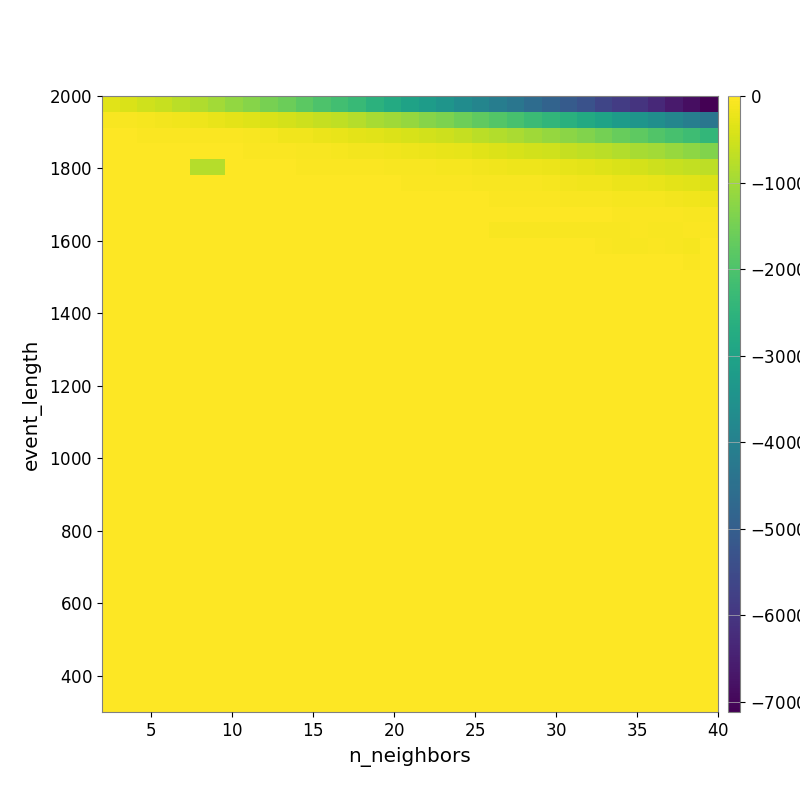

Values plotted in this chart, from the file beside it:
-3.266806290883498605e+02, -4.114024819085589684e+02, -5.120847803955460904e+02, -6.055316154491990801e+02, -7.420220492603585853e+02, -8.572846672571292856e+02, -9.914385047532412045e+02, -1.147221836558352379e+03, -1.287135071229128471e+03, -1.453857305562701868e+03, -1.599842866744228104e+03, -1.781833979541293274e+03, -1.985054458394309222e+03, -2.147157730812007230e+03, -2.328769701367458765e+03, -2.550242318035972403e+03, -2.761269284862685709e+03, -3.021135804006571107e+03, -3.185388361540864025e+03, -3.416883635014355150e+03, -3.654836430816019401e+03, -3.881963664924630848e+03, -4.102673713406691604e+03, -4.323287823528426088e+03
-7.004564472313624890e+01, -7.455324855014907826e+01, -9.137424809126514447e+01, -1.174340840553682170e+02, -1.506884423881131454e+02, -1.918054495920785598e+02, -2.257200965407822650e+02, -2.919475294297646997e+02, -3.350093448975043202e+02, -3.937378040754219342e+02, -4.607361918669460010e+02, -5.487085541600652050e+02, -6.164688628330981146e+02, -6.816170145267865337e+02, -7.832925631189086744e+02, -9.243305448189805702e+02, -1.014666792210143740e+03, -1.137776563743322413e+03, -1.289251957499054242e+03, -1.408608880466803839e+03, -1.579705026971204006e+03, -1.749280577464965518e+03, -1.917355125579170135e+03, -2.063799245720497765e+03
-2.714989171944173663e+01, -2.714989171944173663e+01, -3.076762157343156190e+01, -3.506786425023022957e+01, -4.176586236330405910e+01, -4.067299384658463168e+01, -4.521931567084312320e+01, -5.203219825523960651e+01, -6.952540284094106937e+01, -9.456106584546560612e+01, -1.406031982336602368e+02, -1.641857642033611739e+02, -1.977796276446424315e+02, -2.454497485041079585e+02, -2.785766873093853064e+02, -3.094497237717131384e+02, -3.671807729071932158e+02, -4.199906003107259380e+02, -4.878335786952297894e+02, -5.454037222303428507e+02, -6.320214639115857835e+02, -7.312230648960572807e+02, -8.230098190143168040e+02, -9.100987915381441553e+02
-1.496293647479552114e+01, -1.496293647479552114e+01, -1.496293647479552114e+01, -1.496293647479552114e+01, -1.931575617947046908e+01, -1.931575617947046908e+01, -2.404374548521070665e+01, -2.572248844651173272e+01, -3.114382152829901784e+01, -3.756410700987122908e+01, -4.938706350685540514e+01, -6.180494960525293635e+01, -7.159693074909547761e+01, -1.019995896095055343e+02, -1.122192537816639231e+02, -1.313959618904450792e+02, -1.494704811315622237e+02, -1.784379818849030244e+02, -1.972525206849862798e+02, -2.263525057948251629e+02, -2.579647972965052531e+02, -3.115647322391092189e+02, -3.727361499226323645e+02, -4.218734147840835931e+02
0.000000000000000000e+00, 0.000000000000000000e+00, 0.000000000000000000e+00, 0.000000000000000000e+00, 0.000000000000000000e+00, -7.797923872584387937e+02, -7.797923872584387937e+02, -1.962340729122781724e+01, -1.962340729122781724e+01, -1.700588613128949333e+01, -2.139084132075870315e+01, -3.210851113206195606e+01, -3.701082903361957932e+01, -4.035727676660145136e+01, -4.738136988865004184e+01, -5.206192487751274456e+01, -5.800306379294150361e+01, -6.753562130152704412e+01, -7.617472941689929655e+01, -8.941751856854753555e+01, -1.032762669038751966e+02, -1.183506671251207507e+02, -1.416189175321962921e+02, -1.681193224197239431e+02
0.000000000000000000e+00, 0.000000000000000000e+00, 0.000000000000000000e+00, 0.000000000000000000e+00, 0.000000000000000000e+00, 0.000000000000000000e+00, 0.000000000000000000e+00, 0.000000000000000000e+00, 0.000000000000000000e+00, -7.072629631775176229e+00, -7.072629631775176229e+00, -4.426685243289431249e+00, -7.977986687013946643e+00, -1.033793694600772106e+01, -1.913740522685154133e+01, -2.329037181977298232e+01, -2.588201649050085251e+01, -2.864865568867789847e+01, -3.448375947224800342e+01, -3.448375947224800342e+01, -4.499843255777450679e+01, -5.760953085853117273e+01, -6.348323445913426610e+01, -7.307309800495714569e+01
0.000000000000000000e+00, 0.000000000000000000e+00, 0.000000000000000000e+00, 0.000000000000000000e+00, 0.000000000000000000e+00, 0.000000000000000000e+00, 0.000000000000000000e+00, 0.000000000000000000e+00, 0.000000000000000000e+00, 0.000000000000000000e+00, -7.072629631775176229e+00, -4.426685243289431249e+00, -4.426685243289431249e+00, -5.742683559114866831e+00, -7.892041162041667945e+00, -1.262611647650325430e+01, -1.262611647650325430e+01, -1.409158532142802756e+01, -1.640700007840836605e+01, -1.870636765539160251e+01, -2.132461491353368288e+01, -2.132461491353368288e+01, -3.300532791310194369e+01, -3.617856015296658967e+01
0.000000000000000000e+00, 0.000000000000000000e+00, 0.000000000000000000e+00, 0.000000000000000000e+00, 0.000000000000000000e+00, 0.000000000000000000e+00, 0.000000000000000000e+00, 0.000000000000000000e+00, 0.000000000000000000e+00, 0.000000000000000000e+00, 0.000000000000000000e+00, 0.000000000000000000e+00, -2.059700003147529657e+00, -2.059700003147529657e+00, -2.059700003147529657e+00, -2.059700003147529657e+00, -3.868807076915453891e+00, -5.792670402833195453e+00, -5.792670402833195453e+00, -8.157987160090772960e+00, -8.157987160090772960e+00, -1.077406998739714439e+01, -1.077406998739714439e+01, -1.077406998739714439e+01
0.000000000000000000e+00, 0.000000000000000000e+00, 0.000000000000000000e+00, 0.000000000000000000e+00, 0.000000000000000000e+00, 0.000000000000000000e+00, 0.000000000000000000e+00, 0.000000000000000000e+00, 0.000000000000000000e+00, 0.000000000000000000e+00, 0.000000000000000000e+00, 0.000000000000000000e+00, 0.000000000000000000e+00, 0.000000000000000000e+00, 0.000000000000000000e+00, 0.000000000000000000e+00, 0.000000000000000000e+00, 0.000000000000000000e+00, 0.000000000000000000e+00, 0.000000000000000000e+00, 0.000000000000000000e+00, 0.000000000000000000e+00, -6.310401771806729698e+01, -6.310401771806729698e+01
0.000000000000000000e+00, 0.000000000000000000e+00, 0.000000000000000000e+00, 0.000000000000000000e+00, 0.000000000000000000e+00, 0.000000000000000000e+00, 0.000000000000000000e+00, 0.000000000000000000e+00, 0.000000000000000000e+00, 0.000000000000000000e+00, 0.000000000000000000e+00, 0.000000000000000000e+00, 0.000000000000000000e+00, 0.000000000000000000e+00, 0.000000000000000000e+00, 0.000000000000000000e+00, 0.000000000000000000e+00, 0.000000000000000000e+00, 0.000000000000000000e+00, 0.000000000000000000e+00, 0.000000000000000000e+00, 0.000000000000000000e+00, 0.000000000000000000e+00, 0.000000000000000000e+00
0.000000000000000000e+00, 0.000000000000000000e+00, 0.000000000000000000e+00, 0.000000000000000000e+00, 0.000000000000000000e+00, 0.000000000000000000e+00, 0.000000000000000000e+00, 0.000000000000000000e+00, 0.000000000000000000e+00, 0.000000000000000000e+00, 0.000000000000000000e+00, 0.000000000000000000e+00, 0.000000000000000000e+00, 0.000000000000000000e+00, 0.000000000000000000e+00, 0.000000000000000000e+00, 0.000000000000000000e+00, 0.000000000000000000e+00, 0.000000000000000000e+00, 0.000000000000000000e+00, 0.000000000000000000e+00, 0.000000000000000000e+00, 0.000000000000000000e+00, 0.000000000000000000e+00
0.000000000000000000e+00, 0.000000000000000000e+00, 0.000000000000000000e+00, 0.000000000000000000e+00, 0.000000000000000000e+00, 0.000000000000000000e+00, 0.000000000000000000e+00, 0.000000000000000000e+00, 0.000000000000000000e+00, 0.000000000000000000e+00, 0.000000000000000000e+00, 0.000000000000000000e+00, 0.000000000000000000e+00, 0.000000000000000000e+00, 0.000000000000000000e+00, 0.000000000000000000e+00, 0.000000000000000000e+00, 0.000000000000000000e+00, 0.000000000000000000e+00, 0.000000000000000000e+00, 0.000000000000000000e+00, 0.000000000000000000e+00, 0.000000000000000000e+00, 0.000000000000000000e+00
0.000000000000000000e+00, 0.000000000000000000e+00, 0.000000000000000000e+00, 0.000000000000000000e+00, 0.000000000000000000e+00, 0.000000000000000000e+00, 0.000000000000000000e+00, 0.000000000000000000e+00, 0.000000000000000000e+00, 0.000000000000000000e+00, 0.000000000000000000e+00, 0.000000000000000000e+00, 0.000000000000000000e+00, 0.000000000000000000e+00, 0.000000000000000000e+00, 0.000000000000000000e+00, 0.000000000000000000e+00, 0.000000000000000000e+00, 0.000000000000000000e+00, 0.000000000000000000e+00, 0.000000000000000000e+00, 0.000000000000000000e+00, 0.000000000000000000e+00, 0.000000000000000000e+00
0.000000000000000000e+00, 0.000000000000000000e+00, 0.000000000000000000e+00, 0.000000000000000000e+00, 0.000000000000000000e+00, 0.000000000000000000e+00, 0.000000000000000000e+00, 0.000000000000000000e+00, 0.000000000000000000e+00, 0.000000000000000000e+00, 0.000000000000000000e+00, 0.000000000000000000e+00, 0.000000000000000000e+00, 0.000000000000000000e+00, 0.000000000000000000e+00, 0.000000000000000000e+00, 0.000000000000000000e+00, 0.000000000000000000e+00, 0.000000000000000000e+00, 0.000000000000000000e+00, 0.000000000000000000e+00, 0.000000000000000000e+00, 0.000000000000000000e+00, 0.000000000000000000e+00
0.000000000000000000e+00, 0.000000000000000000e+00, 0.000000000000000000e+00, 0.000000000000000000e+00, 0.000000000000000000e+00, 0.000000000000000000e+00, 0.000000000000000000e+00, 0.000000000000000000e+00, 0.000000000000000000e+00, 0.000000000000000000e+00, 0.000000000000000000e+00, 0.000000000000000000e+00, 0.000000000000000000e+00, 0.000000000000000000e+00, 0.000000000000000000e+00, 0.000000000000000000e+00, 0.000000000000000000e+00, 0.000000000000000000e+00, 0.000000000000000000e+00, 0.000000000000000000e+00, 0.000000000000000000e+00, 0.000000000000000000e+00, 0.000000000000000000e+00, 0.000000000000000000e+00
0.000000000000000000e+00, 0.000000000000000000e+00, 0.000000000000000000e+00, 0.000000000000000000e+00, 0.000000000000000000e+00, 0.000000000000000000e+00, 0.000000000000000000e+00, 0.000000000000000000e+00, 0.000000000000000000e+00, 0.000000000000000000e+00, 0.000000000000000000e+00, 0.000000000000000000e+00, 0.000000000000000000e+00, 0.000000000000000000e+00, 0.000000000000000000e+00, 0.000000000000000000e+00, 0.000000000000000000e+00, 0.000000000000000000e+00, 0.000000000000000000e+00, 0.000000000000000000e+00, 0.000000000000000000e+00, 0.000000000000000000e+00, 0.000000000000000000e+00, 0.000000000000000000e+00
0.000000000000000000e+00, 0.000000000000000000e+00, 0.000000000000000000e+00, 0.000000000000000000e+00, 0.000000000000000000e+00, 0.000000000000000000e+00, 0.000000000000000000e+00, 0.000000000000000000e+00, 0.000000000000000000e+00, 0.000000000000000000e+00, 0.000000000000000000e+00, 0.000000000000000000e+00, 0.000000000000000000e+00, 0.000000000000000000e+00, 0.000000000000000000e+00, 0.000000000000000000e+00, 0.000000000000000000e+00, 0.000000000000000000e+00, 0.000000000000000000e+00, 0.000000000000000000e+00, 0.000000000000000000e+00, 0.000000000000000000e+00, 0.000000000000000000e+00, 0.000000000000000000e+00
0.000000000000000000e+00, 0.000000000000000000e+00, 0.000000000000000000e+00, 0.000000000000000000e+00, 0.000000000000000000e+00, 0.000000000000000000e+00, 0.000000000000000000e+00, 0.000000000000000000e+00, 0.000000000000000000e+00, 0.000000000000000000e+00, 0.000000000000000000e+00, 0.000000000000000000e+00, 0.000000000000000000e+00, 0.000000000000000000e+00, 0.000000000000000000e+00, 0.000000000000000000e+00, 0.000000000000000000e+00, 0.000000000000000000e+00, 0.000000000000000000e+00, 0.000000000000000000e+00, 0.000000000000000000e+00, 0.000000000000000000e+00, 0.000000000000000000e+00, 0.000000000000000000e+00
0.000000000000000000e+00, 0.000000000000000000e+00, 0.000000000000000000e+00, 0.000000000000000000e+00, 0.000000000000000000e+00, 0.000000000000000000e+00, 0.000000000000000000e+00, 0.000000000000000000e+00, 0.000000000000000000e+00, 0.000000000000000000e+00, 0.000000000000000000e+00, 0.000000000000000000e+00, 0.000000000000000000e+00, 0.000000000000000000e+00, 0.000000000000000000e+00, 0.000000000000000000e+00, 0.000000000000000000e+00, 0.000000000000000000e+00, 0.000000000000000000e+00, 0.000000000000000000e+00, 0.000000000000000000e+00, 0.000000000000000000e+00, 0.000000000000000000e+00, 0.000000000000000000e+00
0.000000000000000000e+00, 0.000000000000000000e+00, 0.000000000000000000e+00, 0.000000000000000000e+00, 0.000000000000000000e+00, 0.000000000000000000e+00, 0.000000000000000000e+00, 0.000000000000000000e+00, 0.000000000000000000e+00, 0.000000000000000000e+00, 0.000000000000000000e+00, 0.000000000000000000e+00, 0.000000000000000000e+00, 0.000000000000000000e+00, 0.000000000000000000e+00, 0.000000000000000000e+00, 0.000000000000000000e+00, 0.000000000000000000e+00, 0.000000000000000000e+00, 0.000000000000000000e+00, 0.000000000000000000e+00, 0.000000000000000000e+00, 0.000000000000000000e+00, 0.000000000000000000e+00
0.000000000000000000e+00, 0.000000000000000000e+00, 0.000000000000000000e+00, 0.000000000000000000e+00, 0.000000000000000000e+00, 0.000000000000000000e+00, 0.000000000000000000e+00, 0.000000000000000000e+00, 0.000000000000000000e+00, 0.000000000000000000e+00, 0.000000000000000000e+00, 0.000000000000000000e+00, 0.000000000000000000e+00, 0.000000000000000000e+00, 0.000000000000000000e+00, 0.000000000000000000e+00, 0.000000000000000000e+00, 0.000000000000000000e+00, 0.000000000000000000e+00, 0.000000000000000000e+00, 0.000000000000000000e+00, 0.000000000000000000e+00, 0.000000000000000000e+00, 0.000000000000000000e+00
0.000000000000000000e+00, 0.000000000000000000e+00, 0.000000000000000000e+00, 0.000000000000000000e+00, 0.000000000000000000e+00, 0.000000000000000000e+00, 0.000000000000000000e+00, 0.000000000000000000e+00, 0.000000000000000000e+00, 0.000000000000000000e+00, 0.000000000000000000e+00, 0.000000000000000000e+00, 0.000000000000000000e+00, 0.000000000000000000e+00, 0.000000000000000000e+00, 0.000000000000000000e+00, 0.000000000000000000e+00, 0.000000000000000000e+00, 0.000000000000000000e+00, 0.000000000000000000e+00, 0.000000000000000000e+00, 0.000000000000000000e+00, 0.000000000000000000e+00, 0.000000000000000000e+00
0.000000000000000000e+00, 0.000000000000000000e+00, 0.000000000000000000e+00, 0.000000000000000000e+00, 0.000000000000000000e+00, 0.000000000000000000e+00, 0.000000000000000000e+00, 0.000000000000000000e+00, 0.000000000000000000e+00, 0.000000000000000000e+00, 0.000000000000000000e+00, 0.000000000000000000e+00, 0.000000000000000000e+00, 0.000000000000000000e+00, 0.000000000000000000e+00, 0.000000000000000000e+00, 0.000000000000000000e+00, 0.000000000000000000e+00, 0.000000000000000000e+00, 0.000000000000000000e+00, 0.000000000000000000e+00, 0.000000000000000000e+00, 0.000000000000000000e+00, 0.000000000000000000e+00
0.000000000000000000e+00, 0.000000000000000000e+00, 0.000000000000000000e+00, 0.000000000000000000e+00, 0.000000000000000000e+00, 0.000000000000000000e+00, 0.000000000000000000e+00, 0.000000000000000000e+00, 0.000000000000000000e+00, 0.000000000000000000e+00, 0.000000000000000000e+00, 0.000000000000000000e+00, 0.000000000000000000e+00, 0.000000000000000000e+00, 0.000000000000000000e+00, 0.000000000000000000e+00, 0.000000000000000000e+00, 0.000000000000000000e+00, 0.000000000000000000e+00, 0.000000000000000000e+00, 0.000000000000000000e+00, 0.000000000000000000e+00, 0.000000000000000000e+00, 0.000000000000000000e+00
0.000000000000000000e+00, 0.000000000000000000e+00, 0.000000000000000000e+00, 0.000000000000000000e+00, 0.000000000000000000e+00, 0.000000000000000000e+00, 0.000000000000000000e+00, 0.000000000000000000e+00, 0.000000000000000000e+00, 0.000000000000000000e+00, 0.000000000000000000e+00, 0.000000000000000000e+00, 0.000000000000000000e+00, 0.000000000000000000e+00, 0.000000000000000000e+00, 0.000000000000000000e+00, 0.000000000000000000e+00, 0.000000000000000000e+00, 0.000000000000000000e+00, 0.000000000000000000e+00, 0.000000000000000000e+00, 0.000000000000000000e+00, 0.000000000000000000e+00, 0.000000000000000000e+00
0.000000000000000000e+00, 0.000000000000000000e+00, 0.000000000000000000e+00, 0.000000000000000000e+00, 0.000000000000000000e+00, 0.000000000000000000e+00, 0.000000000000000000e+00, 0.000000000000000000e+00, 0.000000000000000000e+00, 0.000000000000000000e+00, 0.000000000000000000e+00, 0.000000000000000000e+00, 0.000000000000000000e+00, 0.000000000000000000e+00, 0.000000000000000000e+00, 0.000000000000000000e+00, 0.000000000000000000e+00, 0.000000000000000000e+00, 0.000000000000000000e+00, 0.000000000000000000e+00, 0.000000000000000000e+00, 0.000000000000000000e+00, 0.000000000000000000e+00, 0.000000000000000000e+00
0.000000000000000000e+00, 0.000000000000000000e+00, 0.000000000000000000e+00, 0.000000000000000000e+00, 0.000000000000000000e+00, 0.000000000000000000e+00, 0.000000000000000000e+00, 0.000000000000000000e+00, 0.000000000000000000e+00, 0.000000000000000000e+00, 0.000000000000000000e+00, 0.000000000000000000e+00, 0.000000000000000000e+00, 0.000000000000000000e+00, 0.000000000000000000e+00, 0.000000000000000000e+00, 0.000000000000000000e+00, 0.000000000000000000e+00, 0.000000000000000000e+00, 0.000000000000000000e+00, 0.000000000000000000e+00, 0.000000000000000000e+00, 0.000000000000000000e+00, 0.000000000000000000e+00
0.000000000000000000e+00, 0.000000000000000000e+00, 0.000000000000000000e+00, 0.000000000000000000e+00, 0.000000000000000000e+00, 0.000000000000000000e+00, 0.000000000000000000e+00, 0.000000000000000000e+00, 0.000000000000000000e+00, 0.000000000000000000e+00, 0.000000000000000000e+00, 0.000000000000000000e+00, 0.000000000000000000e+00, 0.000000000000000000e+00, 0.000000000000000000e+00, 0.000000000000000000e+00, 0.000000000000000000e+00, 0.000000000000000000e+00, 0.000000000000000000e+00, 0.000000000000000000e+00, 0.000000000000000000e+00, 0.000000000000000000e+00, 0.000000000000000000e+00, 0.000000000000000000e+00
0.000000000000000000e+00, 0.000000000000000000e+00, 0.000000000000000000e+00, 0.000000000000000000e+00, 0.000000000000000000e+00, 0.000000000000000000e+00, 0.000000000000000000e+00, 0.000000000000000000e+00, 0.000000000000000000e+00, 0.000000000000000000e+00, 0.000000000000000000e+00, 0.000000000000000000e+00, 0.000000000000000000e+00, 0.000000000000000000e+00, 0.000000000000000000e+00, 0.000000000000000000e+00, 0.000000000000000000e+00, 0.000000000000000000e+00, 0.000000000000000000e+00, 0.000000000000000000e+00, 0.000000000000000000e+00, 0.000000000000000000e+00, 0.000000000000000000e+00, 0.000000000000000000e+00
0.000000000000000000e+00, 0.000000000000000000e+00, 0.000000000000000000e+00, 0.000000000000000000e+00, 0.000000000000000000e+00, 0.000000000000000000e+00, 0.000000000000000000e+00, 0.000000000000000000e+00, 0.000000000000000000e+00, 0.000000000000000000e+00, 0.000000000000000000e+00, 0.000000000000000000e+00, 0.000000000000000000e+00, 0.000000000000000000e+00, 0.000000000000000000e+00, 0.000000000000000000e+00, 0.000000000000000000e+00, 0.000000000000000000e+00, 0.000000000000000000e+00, 0.000000000000000000e+00, 0.000000000000000000e+00, 0.000000000000000000e+00, 0.000000000000000000e+00, 0.000000000000000000e+00
0.000000000000000000e+00, 0.000000000000000000e+00, 0.000000000000000000e+00, 0.000000000000000000e+00, 0.000000000000000000e+00, 0.000000000000000000e+00, 0.000000000000000000e+00, 0.000000000000000000e+00, 0.000000000000000000e+00, 0.000000000000000000e+00, 0.000000000000000000e+00, 0.000000000000000000e+00, 0.000000000000000000e+00, 0.000000000000000000e+00, 0.000000000000000000e+00, 0.000000000000000000e+00, 0.000000000000000000e+00, 0.000000000000000000e+00, 0.000000000000000000e+00, 0.000000000000000000e+00, 0.000000000000000000e+00, 0.000000000000000000e+00, 0.000000000000000000e+00, 0.000000000000000000e+00
0.000000000000000000e+00, 0.000000000000000000e+00, 0.000000000000000000e+00, 0.000000000000000000e+00, 0.000000000000000000e+00, 0.000000000000000000e+00, 0.000000000000000000e+00, 0.000000000000000000e+00, 0.000000000000000000e+00, 0.000000000000000000e+00, 0.000000000000000000e+00, 0.000000000000000000e+00, 0.000000000000000000e+00, 0.000000000000000000e+00, 0.000000000000000000e+00, 0.000000000000000000e+00, 0.000000000000000000e+00, 0.000000000000000000e+00, 0.000000000000000000e+00, 0.000000000000000000e+00, 0.000000000000000000e+00, 0.000000000000000000e+00, 0.000000000000000000e+00, 0.000000000000000000e+00
0.000000000000000000e+00, 0.000000000000000000e+00, 0.000000000000000000e+00, 0.000000000000000000e+00, 0.000000000000000000e+00, 0.000000000000000000e+00, 0.000000000000000000e+00, 0.000000000000000000e+00, 0.000000000000000000e+00, 0.000000000000000000e+00, 0.000000000000000000e+00, 0.000000000000000000e+00, 0.000000000000000000e+00, 0.000000000000000000e+00, 0.000000000000000000e+00, 0.000000000000000000e+00, 0.000000000000000000e+00, 0.000000000000000000e+00, 0.000000000000000000e+00, 0.000000000000000000e+00, 0.000000000000000000e+00, 0.000000000000000000e+00, 0.000000000000000000e+00, 0.000000000000000000e+00
0.000000000000000000e+00, 0.000000000000000000e+00, 0.000000000000000000e+00, 0.000000000000000000e+00, 0.000000000000000000e+00, 0.000000000000000000e+00, 0.000000000000000000e+00, 0.000000000000000000e+00, 0.000000000000000000e+00, 0.000000000000000000e+00, 0.000000000000000000e+00, 0.000000000000000000e+00, 0.000000000000000000e+00, 0.000000000000000000e+00, 0.000000000000000000e+00, 0.000000000000000000e+00, 0.000000000000000000e+00, 0.000000000000000000e+00, 0.000000000000000000e+00, 0.000000000000000000e+00, 0.000000000000000000e+00, 0.000000000000000000e+00, 0.000000000000000000e+00, 0.000000000000000000e+00
0.000000000000000000e+00, 0.000000000000000000e+00, 0.000000000000000000e+00, 0.000000000000000000e+00, 0.000000000000000000e+00, 0.000000000000000000e+00, 0.000000000000000000e+00, 0.000000000000000000e+00, 0.000000000000000000e+00, 0.000000000000000000e+00, 0.000000000000000000e+00, 0.000000000000000000e+00, 0.000000000000000000e+00, 0.000000000000000000e+00, 0.000000000000000000e+00, 0.000000000000000000e+00, 0.000000000000000000e+00, 0.000000000000000000e+00, 0.000000000000000000e+00, 0.000000000000000000e+00, 0.000000000000000000e+00, 0.000000000000000000e+00, 0.000000000000000000e+00, 0.000000000000000000e+00
0.000000000000000000e+00, 0.000000000000000000e+00, 0.000000000000000000e+00, 0.000000000000000000e+00, 0.000000000000000000e+00, 0.000000000000000000e+00, 0.000000000000000000e+00, 0.000000000000000000e+00, 0.000000000000000000e+00, 0.000000000000000000e+00, 0.000000000000000000e+00, 0.000000000000000000e+00, 0.000000000000000000e+00, 0.000000000000000000e+00, 0.000000000000000000e+00, 0.000000000000000000e+00, 0.000000000000000000e+00, 0.000000000000000000e+00, 0.000000000000000000e+00, 0.000000000000000000e+00, 0.000000000000000000e+00, 0.000000000000000000e+00, 0.000000000000000000e+00, 0.000000000000000000e+00
0.000000000000000000e+00, 0.000000000000000000e+00, 0.000000000000000000e+00, 0.000000000000000000e+00, 0.000000000000000000e+00, 0.000000000000000000e+00, 0.000000000000000000e+00, 0.000000000000000000e+00, 0.000000000000000000e+00, 0.000000000000000000e+00, 0.000000000000000000e+00, 0.000000000000000000e+00, 0.000000000000000000e+00, 0.000000000000000000e+00, 0.000000000000000000e+00, 0.000000000000000000e+00, 0.000000000000000000e+00, 0.000000000000000000e+00, 0.000000000000000000e+00, 0.000000000000000000e+00, 0.000000000000000000e+00, 0.000000000000000000e+00, 0.000000000000000000e+00, 0.000000000000000000e+00
0.000000000000000000e+00, 0.000000000000000000e+00, 0.000000000000000000e+00, 0.000000000000000000e+00, 0.000000000000000000e+00, 0.000000000000000000e+00, 0.000000000000000000e+00, 0.000000000000000000e+00, 0.000000000000000000e+00, 0.000000000000000000e+00, 0.000000000000000000e+00, 0.000000000000000000e+00, 0.000000000000000000e+00, 0.000000000000000000e+00, 0.000000000000000000e+00, 0.000000000000000000e+00, 0.000000000000000000e+00, 0.000000000000000000e+00, 0.000000000000000000e+00, 0.000000000000000000e+00, 0.000000000000000000e+00, 0.000000000000000000e+00, 0.000000000000000000e+00, 0.000000000000000000e+00
0.000000000000000000e+00, 0.000000000000000000e+00, 0.000000000000000000e+00, 0.000000000000000000e+00, 0.000000000000000000e+00, 0.000000000000000000e+00, 0.000000000000000000e+00, 0.000000000000000000e+00, 0.000000000000000000e+00, 0.000000000000000000e+00, 0.000000000000000000e+00, 0.000000000000000000e+00, 0.000000000000000000e+00, 0.000000000000000000e+00, 0.000000000000000000e+00, 0.000000000000000000e+00, 0.000000000000000000e+00, 0.000000000000000000e+00, 0.000000000000000000e+00, 0.000000000000000000e+00, 0.000000000000000000e+00, 0.000000000000000000e+00, 0.000000000000000000e+00, 0.000000000000000000e+00
